Run: headless pygame with SDL's dummy video driver; simulated clock (each Clock.tick advances the game by its frame time, no real sleeping); random seed 0; keys injected as events and as key.get_pressed() state; no mouse input.
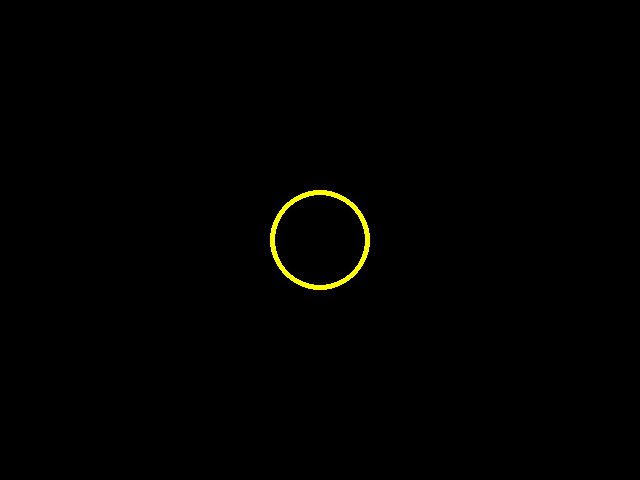
Frame 1 of 4 · flips 1–60 · no input
Frame 2 of 4 · flips 61–180 · tapped SPACE, RETURN · held RIGHT (→), D · screen unchanged from frame 1, image omitted
Frame 3 of 4 · flips 181–300 · held DOWN (↓), S · screen unchanged from frame 2, image omitted
Frame 4 of 4 · flips 301–420 · held LEFT (←), A, UP (↑), W · screen unchanged from frame 3, image omitted

The pygame program that drew these frames:

import pygame

AMARELO = (255,255,0)
pygame.init()

tela = pygame.display.set_mode((640, 480), 0)

while True:

    #Calcula as regras

    # Pinta tela
    pygame.draw.circle(tela, AMARELO, (320, 240), 50, 5)
    pygame.display.update()

    #Eventos do user

    for e in pygame.event.get():
        if e.type == pygame.QUIT:
            exit()
